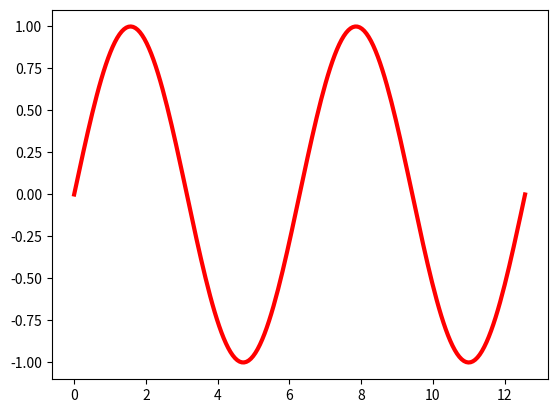

The matplotlib source for this figure:
#33_animation_sinus.py
import numpy as np
import matplotlib.pyplot as plt
from matplotlib.animation import FuncAnimation

def f(x,k):
    return np.sin(x-k/20)

def v(k): 
    y.set_data(x,f(x,k))#;print(k)
    return y,

fig,ax=plt.subplots()
x=np.linspace(0,4*np.pi,200)
y, = ax.plot(x,f(x,0),'r-',lw=3)
#Animation
ani=FuncAnimation(fig,v,
                    interval=20,
                    #frames=200,
                    blit=True,
                    #save_count=50,
                    #cache_frame_data=False
                    )
#ani.save('wellen.mp4',fps=30) 
plt.show()
'''
#zum testen
y, = ax.plot([],[],'r-',lw=2)
ax.axis([0,4*np.pi,-1.2,1.2])
ani.save('wellen.mp4',fps=30) #
'''
